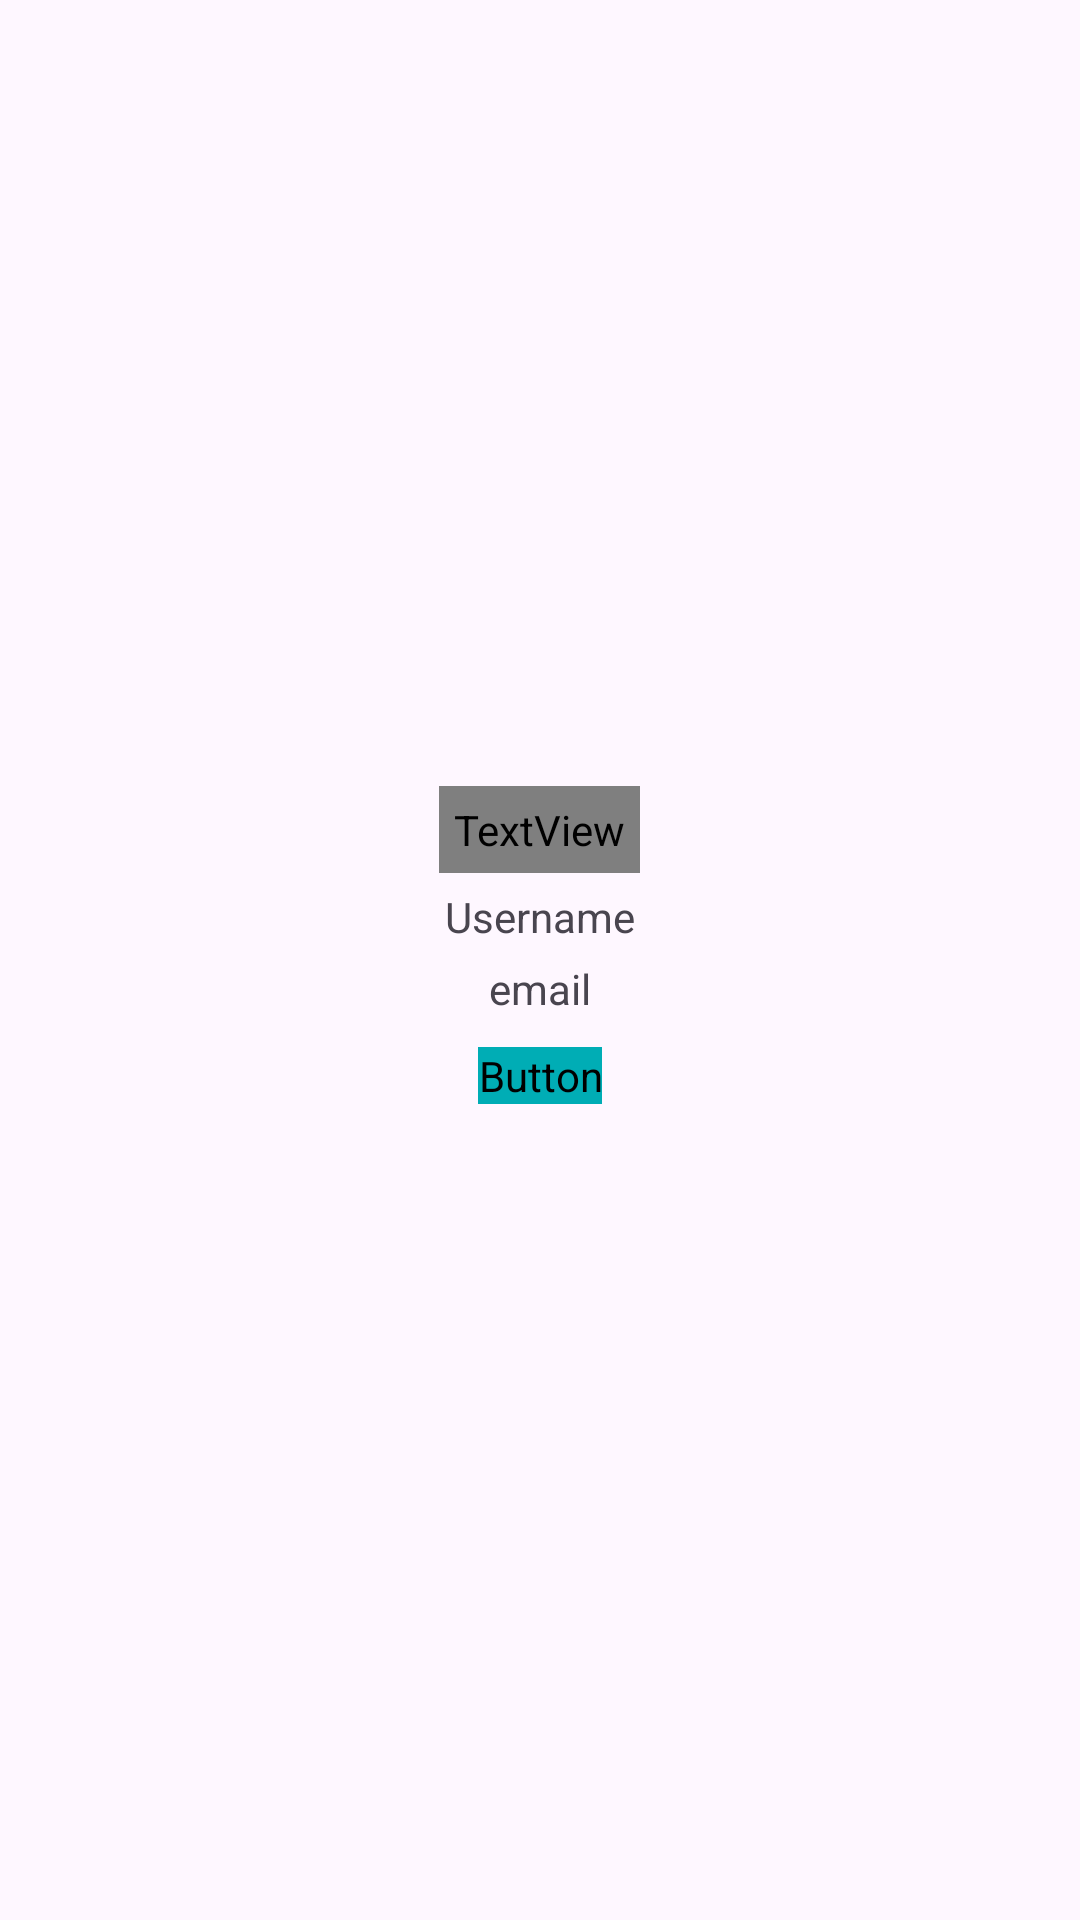

This screen was rendered from an Android layout file. Write that file and the resources it references.
<!-- AndroidManifest.xml: application theme Theme.SignInup -->
<!-- res/layout/activity_home.xml -->
<?xml version="1.0" encoding="utf-8"?>
<LinearLayout xmlns:android="http://schemas.android.com/apk/res/android"
    xmlns:app="http://schemas.android.com/apk/res-auto"
    xmlns:tools="http://schemas.android.com/tools"
    android:layout_width="match_parent"
    android:layout_height="match_parent"
    android:gravity="center"
    android:orientation="vertical"
    tools:context=".HomeActivity">

    <TextView
        android:layout_width="wrap_content"
        android:layout_height="wrap_content"
        android:text="Profile"
        android:padding="5dp"
        android:fontFamily="@font/popbold"
        android:textSize="30dp"/>

    <TextView
        android:id="@+id/usernameProfile"
        android:layout_width="wrap_content"
        android:layout_height="wrap_content"
        android:padding="5dp"
        android:text="Username"/>

    <TextView
        android:id="@+id/emailProfile"
        android:layout_width="wrap_content"
        android:layout_height="wrap_content"
        android:text="email"/>

    <Button
        android:id="@+id/homeLogout"
        android:layout_width="wrap_content"
        android:layout_height="wrap_content"
        android:text="Logout"
        android:fontFamily="@font/popbold"
        android:backgroundTint="@color/blue"
        android:layout_margin="10dp"/>

</LinearLayout>
<!-- resources referenced by this layout -->
<resources>
  <color name="blue">#00ADB5</color>
  <style name="Theme.SignInup" parent="Base.Theme.SignInup" />
  <style name="Base.Theme.SignInup" parent="Theme.Material3.DayNight.NoActionBar">
          
          
      </style>
</resources>
